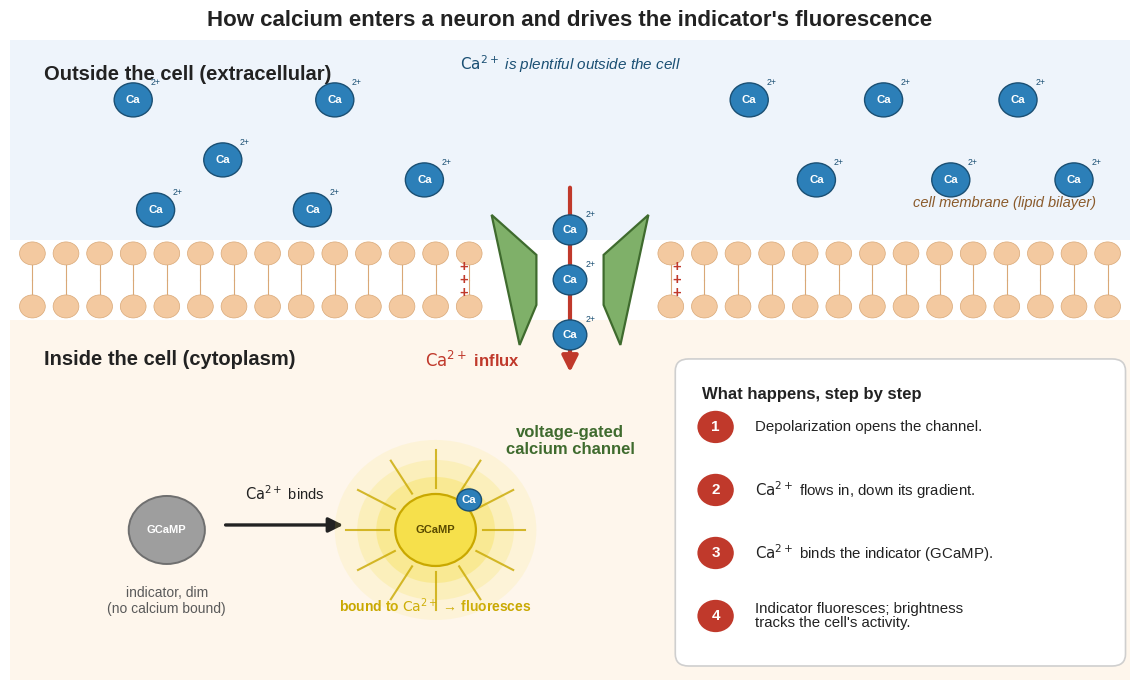

The script that saved this image: (Note: this script raises an exception after producing the figure.)
"""Original schematic: Ca2+ entry via voltage-gated calcium channel -> indicator fluorescence."""
import numpy as np
import matplotlib
matplotlib.use("Agg")
import matplotlib.pyplot as plt
from matplotlib.patches import FancyArrowPatch, Circle, FancyBboxPatch, Polygon

plt.rcParams["font.family"] = "Liberation Sans"
plt.rcParams["svg.fonttype"] = "none"

CA = r"$\mathrm{Ca^{2+}}$"

# palette (neutral / pedagogical)
C_OUT = "#eef4fb"; C_IN = "#fef6ec"
C_MEM = "#f3c9a0"; C_MEMTAIL = "#d9a877"
C_CA = "#2c7fb8"; C_CA_EDGE = "#1a4f73"
C_CHAN = "#7fb069"; C_CHAN_EDGE = "#3f6b2e"
C_GCAMP_DARK = "#9e9e9e"
C_GLOW = "#f6e04b"; C_GLOW_EDGE = "#c9a800"
C_TXT = "#222222"; C_STEP = "#c0392b"

fig, ax = plt.subplots(figsize=(11.5, 7.0))
ax.set_xlim(0, 100); ax.set_ylim(0, 64); ax.axis("off")

# --- regions ---------------------------------------------------------------
mem_lo, mem_hi = 36, 44
ax.add_patch(plt.Rectangle((0, mem_hi), 100, 64 - mem_hi, facecolor=C_OUT, edgecolor="none", zorder=0))
ax.add_patch(plt.Rectangle((0, 0), 100, mem_lo, facecolor=C_IN, edgecolor="none", zorder=0))

# lipid bilayer with a pore gap
pore_x0, pore_x1 = 43, 57
head_r = 1.15
for x in np.arange(2, 100, 3.0):
    if pore_x0 - 1 < x < pore_x1 + 1:
        continue
    ax.add_patch(Circle((x, mem_hi - head_r - 0.2), head_r, facecolor=C_MEM, edgecolor=C_MEMTAIL, lw=0.5, zorder=2))
    ax.plot([x, x], [mem_hi - 2*head_r - 0.2, (mem_lo+mem_hi)/2], color=C_MEMTAIL, lw=0.8, zorder=1)
    ax.add_patch(Circle((x, mem_lo + head_r + 0.2), head_r, facecolor=C_MEM, edgecolor=C_MEMTAIL, lw=0.5, zorder=2))
    ax.plot([x, x], [mem_lo + 2*head_r + 0.2, (mem_lo+mem_hi)/2], color=C_MEMTAIL, lw=0.8, zorder=1)

ax.text(3, 61.5, "Outside the cell (extracellular)", fontsize=14.5, fontweight="bold", color=C_TXT, va="top")
ax.text(3, 33, "Inside the cell (cytoplasm)", fontsize=14.5, fontweight="bold", color=C_TXT, va="top")
ax.text(97, mem_hi + 3.0, "cell membrane (lipid bilayer)", fontsize=10.5, style="italic", color="#8a5a2b", ha="right", va="bottom")

# --- voltage-gated calcium channel (funnel through the pore) ---------------
cx = (pore_x0 + pore_x1) / 2
neck = 3.0
verts_L = [(cx - 7, mem_hi + 2.5), (cx - neck, mem_hi - 1.5),
           (cx - neck, mem_lo + 1.5), (cx - 4.5, mem_lo - 2.5)]
verts_R = [(cx + 4.5, mem_lo - 2.5), (cx + neck, mem_lo + 1.5),
           (cx + neck, mem_hi - 1.5), (cx + 7, mem_hi + 2.5)]
for vs in (verts_L, verts_R):
    ax.add_patch(Polygon(vs, closed=True, facecolor=C_CHAN, edgecolor=C_CHAN_EDGE, lw=1.6, zorder=3))
ax.text(cx, mem_lo - 10.5, "voltage-gated\ncalcium channel", fontsize=12, fontweight="bold",
        color=C_CHAN_EDGE, ha="center", va="top")
# depolarization charge cue
for sx in (cx - 9.5, cx + 9.5):
    ax.text(sx, (mem_lo+mem_hi)/2, "+\n+\n+", fontsize=10.5, color=C_STEP,
            ha="center", va="center", fontweight="bold", linespacing=0.9)

def ca_ion(x, y, r=1.7, z=5, sup=True):
    ax.add_patch(Circle((x, y), r, facecolor=C_CA, edgecolor=C_CA_EDGE, lw=1.0, zorder=z))
    ax.text(x, y, "Ca", fontsize=8.2, color="white", ha="center", va="center", fontweight="bold", zorder=z+1)
    if sup:
        ax.text(x + r*0.9, y + r*0.75, "2+", fontsize=6.2, color=C_CA_EDGE, ha="left", va="bottom", zorder=z+1)

# extracellular Ca2+ pool (kept clear of the step-1 label lane on the right)
out_pts = [(11,58),(19,52),(29,58),(37,50),(13,47),(27,47),(66,58),(78,58),(90,58),
           (84,50),(72,50),(95,50)]
for (x, y) in out_pts:
    ca_ion(x, y)
ax.text(50, 61.0, CA + " is plentiful outside the cell", fontsize=11, style="italic",
        color=C_CA_EDGE, ha="center")

# Ca2+ streaming down through the open channel
for (x, y) in [(cx, mem_hi + 1.0), (cx, (mem_lo+mem_hi)/2), (cx, mem_lo - 1.5)]:
    ca_ion(x, y, r=1.5, z=6)
# influx arrow (channel -> down into cytoplasm)
ax.add_patch(FancyArrowPatch((cx, mem_hi + 5.5), (cx, mem_lo - 5.5),
             arrowstyle="-|>", mutation_scale=24, lw=3.0, color=C_STEP, zorder=4))
ax.text(cx - 4.5, mem_lo - 4.0, CA + " influx", fontsize=12, fontweight="bold", color=C_STEP, ha="right", va="center")

# --- indicator (GCaMP): unbound (dim) -> bound (glowing), LEFT half --------
gx0, gy0 = 14, 15
ax.add_patch(Circle((gx0, gy0), 3.4, facecolor=C_GCAMP_DARK, edgecolor="#6f6f6f", lw=1.4, zorder=5))
ax.text(gx0, gy0, "GCaMP", fontsize=8.0, color="white", ha="center", va="center", fontweight="bold", zorder=6)
ax.text(gx0, gy0 - 5.6, "indicator, dim\n(no calcium bound)", fontsize=10, color="#5a5a5a", ha="center", va="top")

ax.add_patch(FancyArrowPatch((gx0 + 5, gy0 + 0.5), (35 - 5, gy0 + 0.5),
             arrowstyle="-|>", mutation_scale=22, lw=2.4, color=C_TXT, zorder=4))
ax.text((gx0 + 35)/2, gy0 + 3.0, CA + " binds", fontsize=10.5, color=C_TXT, ha="center")

gx1, gy1 = 38, 15
for rr, aa in [(9.0, 0.12), (7.0, 0.20), (5.3, 0.35)]:
    ax.add_patch(Circle((gx1, gy1), rr, facecolor=C_GLOW, edgecolor="none", alpha=aa, zorder=4))
for ang in np.linspace(0, 2*np.pi, 12, endpoint=False):
    ax.plot([gx1 + 4.2*np.cos(ang), gx1 + 8.0*np.cos(ang)],
            [gy1 + 4.2*np.sin(ang), gy1 + 8.0*np.sin(ang)],
            color=C_GLOW_EDGE, lw=1.5, zorder=4, alpha=0.8)
ax.add_patch(Circle((gx1, gy1), 3.6, facecolor=C_GLOW, edgecolor=C_GLOW_EDGE, lw=1.6, zorder=6))
ax.text(gx1, gy1, "GCaMP", fontsize=8.0, color="#5a4b00", ha="center", va="center", fontweight="bold", zorder=7)
ca_ion(gx1 + 3.0, gy1 + 3.0, r=1.1, z=7, sup=False)
ax.text(gx1, gy1 - 6.6, "bound to " + CA + " → fluoresces", fontsize=10,
        color=C_GLOW_EDGE, ha="center", va="top", fontweight="bold")

# --- numbered step legend (RIGHT half, in cytoplasm) -----------------------
lx, lw_box = 60, 39
ly_top, ly_bot = 31.5, 2.0
ax.add_patch(FancyBboxPatch((lx, ly_bot), lw_box, ly_top - ly_bot,
             boxstyle="round,pad=0.6,rounding_size=1.2",
             facecolor="white", edgecolor="#cfcfcf", lw=1.2, zorder=7))
ax.text(lx + 1.8, ly_top - 2.2, "What happens, step by step", fontsize=12,
        fontweight="bold", color=C_TXT, va="top", zorder=8)
steps = [
    "Depolarization opens the channel.",
    CA + " flows in, down its gradient.",
    CA + " binds the indicator (GCaMP).",
    "Indicator fluoresces; brightness\ntracks the cell's activity.",
]
sy = ly_top - 6.2
for i, txt in enumerate(steps, 1):
    ax.add_patch(Circle((lx + 3.0, sy), 1.7, facecolor=C_STEP, edgecolor="white", lw=1.2, zorder=8))
    ax.text(lx + 3.0, sy, str(i), fontsize=11, color="white", ha="center", va="center", fontweight="bold", zorder=9)
    ax.text(lx + 6.5, sy, txt, fontsize=10.8, color=C_TXT, ha="left", va="center", zorder=8, linespacing=1.05)
    sy -= 6.3

ax.set_title("How calcium enters a neuron and drives the indicator's fluorescence",
             fontsize=16, fontweight="bold", color=C_TXT, pad=10)

fig.tight_layout()
out = "/nadata/snlkt/home/itang/teaching/sleap-social-behavior-lab/data/assets/nb07_calcium_schematic.png"
fig.savefig(out, dpi=130, facecolor="white", bbox_inches="tight")
print("saved", out)
